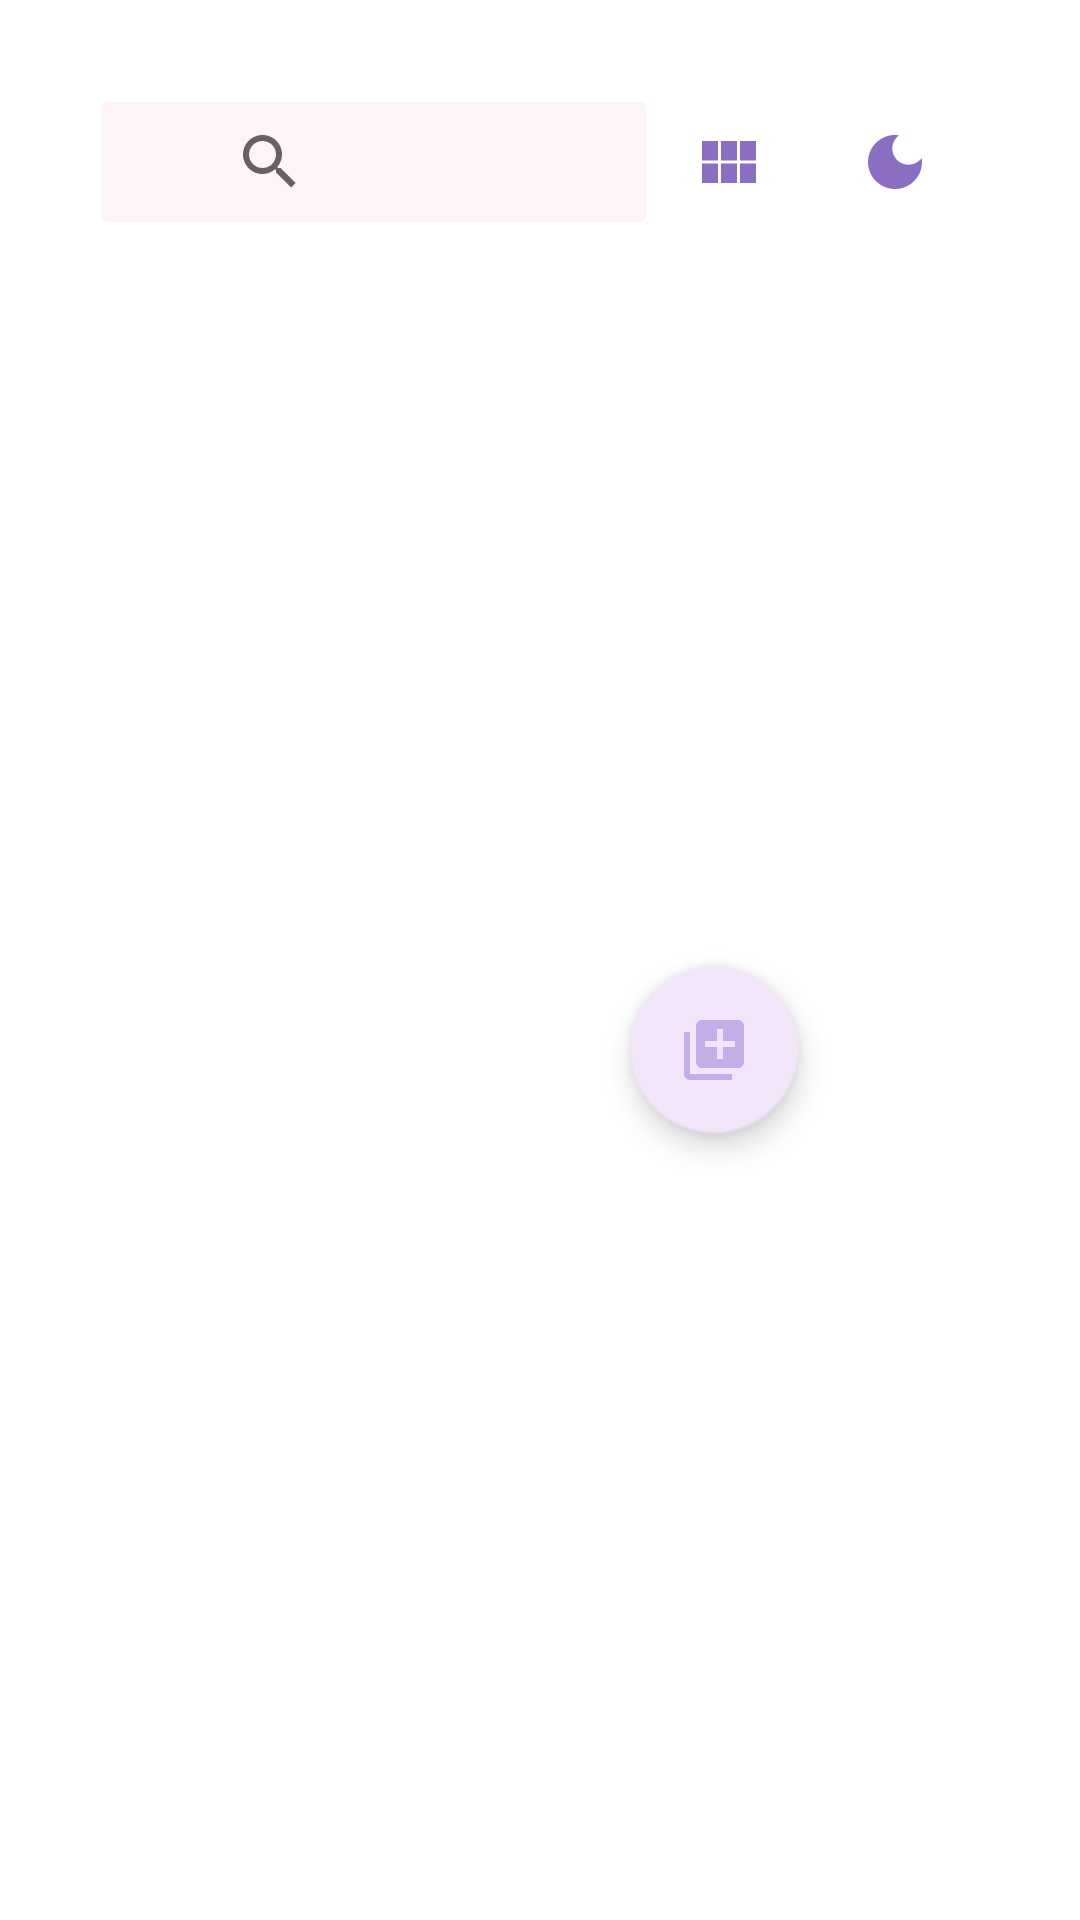

Layout XML and referenced resources for this Android screen:
<!-- AndroidManifest.xml: application theme Theme.TryHilt -->
<!-- res/layout/fragment_notes.xml -->
<?xml version="1.0" encoding="utf-8"?>


<LinearLayout xmlns:android="http://schemas.android.com/apk/res/android"
    xmlns:app="http://schemas.android.com/apk/res-auto"
    xmlns:tools="http://schemas.android.com/tools"
    android:layout_width="match_parent"
    android:layout_height="match_parent"
    android:orientation="vertical"
    tools:context=".notes.NotesFragment"
    android:padding="24dp">

    <LinearLayout
        android:layout_width="match_parent"
        android:layout_height="60dp"
        android:gravity="center"
        android:orientation="horizontal"
        android:paddingStart="10dp"
        android:paddingEnd="10dp">

        <SearchView
            android:id="@+id/search"
            android:layout_width="80dp"
            android:layout_height="40dp"
            android:layout_weight="4"
            android:background="@drawable/edit_text_background"
            android:backgroundTint="@color/background"
            android:gravity="center"
            android:hint="@string/edit_text_hint"
            android:paddingStart="32dp"
            android:paddingEnd="15dp"/>

        <androidx.appcompat.widget.AppCompatImageButton
            android:id="@+id/change_view"
            android:layout_width="30dp"
            android:layout_height="30dp"
            android:layout_weight="1"
            android:clickable="true"
            android:background="@color/white"
            android:src="@drawable/card_view"/>
        <androidx.appcompat.widget.AppCompatImageButton
            android:id="@+id/turn_dark"
            android:layout_width="30dp"
            android:layout_height="30dp"
            android:layout_weight="1"
            android:clickable="true"
            android:background="@color/white"
            android:src="@drawable/dark_mode"/>

    </LinearLayout>
    <androidx.coordinatorlayout.widget.CoordinatorLayout
        android:layout_width="match_parent"
        android:layout_height="match_parent">

        <androidx.recyclerview.widget.RecyclerView
            android:id="@+id/recyclerView"
            android:layout_width="match_parent"
            android:layout_height="match_parent"
            android:paddingStart="11dp"
            android:paddingTop="10dp"
            android:paddingEnd="15dp"
            app:spanCount="2" />

        <com.google.android.material.floatingactionbutton.FloatingActionButton
            android:id="@+id/fab"
            android:layout_width="wrap_content"
            android:layout_height="wrap_content"
            android:layout_margin="70dp"
            android:clickable="true"
            android:background="@color/blue"
            app:layout_anchor="@id/recyclerView"
            app:layout_anchorGravity="center|end"
            app:srcCompat="@drawable/add_to_notes" />

    </androidx.coordinatorlayout.widget.CoordinatorLayout>


</LinearLayout>
<!-- resources referenced by this layout -->
<resources>
  <color name="background">#fef4f5</color>
  <color name="blue">#afbbd5</color>
  <color name="white">#FFFFFFFF</color>
  <!-- drawable add_to_notes (drawable) -->
  <vector android:height="24dp" android:tint="#8B6DC1"
      android:viewportHeight="24" android:viewportWidth="24"
      android:width="24dp" xmlns:android="http://schemas.android.com/apk/res/android">
      <path android:fillColor="@android:color/white" android:pathData="M4,6L2,6v14c0,1.1 0.9,2 2,2h14v-2L4,20L4,6zM20,2L8,2c-1.1,0 -2,0.9 -2,2v12c0,1.1 0.9,2 2,2h12c1.1,0 2,-0.9 2,-2L22,4c0,-1.1 -0.9,-2 -2,-2zM19,11h-4v4h-2v-4L9,11L9,9h4L13,5h2v4h4v2z"/>
  </vector>
  <!-- drawable card_view (drawable) -->
  <vector android:height="24dp" android:tint="#8B6DC1"
      android:viewportHeight="24" android:viewportWidth="24"
      android:width="24dp" xmlns:android="http://schemas.android.com/apk/res/android">
      <path android:fillColor="@android:color/white" android:pathData="M14.67,5v6.5H9.33V5H14.67zM15.67,11.5H21V5h-5.33V11.5zM14.67,19v-6.5H9.33V19H14.67zM15.67,12.5V19H21v-6.5H15.67zM8.33,12.5H3V19h5.33V12.5zM8.33,11.5V5H3v6.5H8.33z"/>
  </vector>
  <!-- drawable dark_mode (drawable) -->
  <vector android:height="24dp" android:tint="#8B6DC1"
      android:viewportHeight="24" android:viewportWidth="24"
      android:width="24dp" xmlns:android="http://schemas.android.com/apk/res/android">
      <path android:fillColor="@android:color/white" android:pathData="M12,3c-4.97,0 -9,4.03 -9,9s4.03,9 9,9s9,-4.03 9,-9c0,-0.46 -0.04,-0.92 -0.1,-1.36c-0.98,1.37 -2.58,2.26 -4.4,2.26c-2.98,0 -5.4,-2.42 -5.4,-5.4c0,-1.81 0.89,-3.42 2.26,-4.4C12.92,3.04 12.46,3 12,3L12,3z"/>
  </vector>
  <!-- drawable edit_text_background (drawable) -->
  <?xml version="1.0" encoding="utf-8"?>
  
  <selector xmlns:android="http://schemas.android.com/apk/res/android">
  
      <item>
  
          <shape android:shape="rectangle">
              <solid android:color="@color/white"/>
                  <corners android:radius="1dp"/>
              <stroke
                  android:width="2dp"
                  android:color="@color/black"/>
  
  
  
  
  
          </shape>
      </item>
  </selector>
  <string name="edit_text_hint">Search here!</string>
  <style name="Theme.TryHilt" parent="Theme.MaterialComponents.DayNight.DarkActionBar">
          
          <item name="colorPrimary">@color/purple_500</item>
          <item name="colorPrimaryVariant">@color/purple_700</item>
          <item name="colorOnPrimary">@color/white</item>
          
          <item name="colorSecondary">@color/teal_200</item>
          <item name="colorSecondaryVariant">@color/teal_700</item>
          <item name="colorOnSecondary">@color/black</item>
          
          <item name="android:statusBarColor">?attr/colorPrimaryVariant</item>
          
      </style>
  <color name="black">#C5ADE7</color>
  <color name="purple_500">#ada3be</color>
  <color name="purple_700">#ada3be</color>
  <color name="teal_200">#F2E5FA</color>
  <color name="teal_700">#C0ACE6</color>
</resources>
